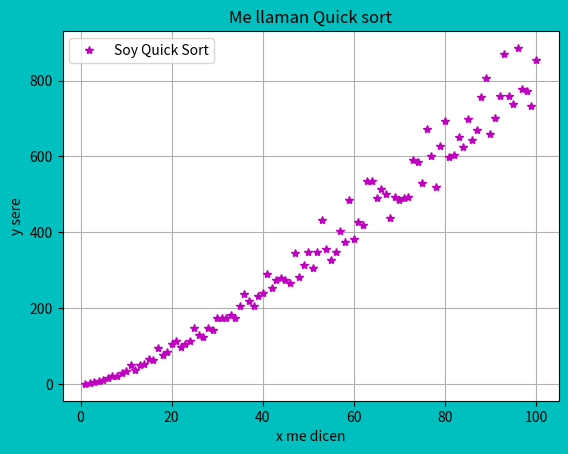

Write Python code to recreate this figure.
#version viiejita
import matplotlib.pyplot as plt
from mpl_toolkits.mplot3d import Axes3D #al parecer no es necesario importar
import random 

times = 0 

def grafiquitaDeQuickSort(lista): #podiamos ahorrarnos esta función al chile
    quicksort_aux(lista, 0, len(lista)-1)
    return lista 

def quicksort_aux(lista, inicio, fin): #esta en recursión
    if inicio < fin:
        pivote = particion(lista, inicio, fin)
        quicksort_aux(lista, inicio, pivote-1)
        quicksort_aux(lista, pivote+1, fin)

def particion(lista, inicio, fin):
    global times
    
    pivote = lista[inicio]
    #print("Valor del pivote {}".format(pivote))
    izquierda = inicio + 1
    derecha = fin
    #print("índice izquierdo {}".format(izquierda))
    #print("índice derecho {}".format(derecha))

    bandera = False

    while not bandera: 
        times+=1
        while izquierda <= derecha and lista[izquierda] <= pivote:
            times+=1
            izquierda+=1
        while lista[derecha] >= pivote and derecha >= izquierda:
            times+=1
            derecha-=1
        if derecha < izquierda:
            bandera= True
        else:
            temp = lista[izquierda]
            lista[izquierda] = lista[derecha]
            lista[derecha] = temp
    #print(lista) #pa' qué

    temp = lista[inicio]
    lista[inicio] = lista[derecha]
    lista[derecha] = temp
    return derecha

TAM = 101
eje_x = list(range(1, TAM, 1)) 
eje_y = []
lista_variable = [] #importante ver que es una lista, y que es global

for num in eje_x: 
    lista_variable = random.sample(range(0,1000), num) #te da valores ordenados
    print("Lista desordenada {}".format(lista_variable))#aquí se imprimiría la lista desordenada
    times = 0 #mide cuanto le toma ordenar cada vez una lista más grande #reinicia los times #supongo que por que este for no esta en una función, no tengo que poner global times
    lista_variable = grafiquitaDeQuickSort(lista_variable) #en teoría envie la original, pero weno, tengo que recibir algo
    print("Lista ordenada {}".format(lista_variable))
    eje_y.append(times) #pienso yo que hace menos times
    print("Soy times {}".format(times)) #no sé por que cambia times en diferentes ejecuciones
    
print("No sé que pez con esta lista {}".format(lista_variable)) #supongo que es la última lista


fig, ax = plt.subplots(facecolor='c', edgecolor='b') 
ax.plot(eje_x, eje_y, marker="*", color="m", linestyle='None') 

ax.set_xlabel("x me dicen")
ax.set_ylabel("y sere")
ax.grid(True)  
ax.legend(["Soy Quick Sort"])

plt.title("Me llaman Quick sort")
plt.show() 

#el qu emi gráfica salga bien depende de times.

#+, -, *, //, =, if, call se consideran one step